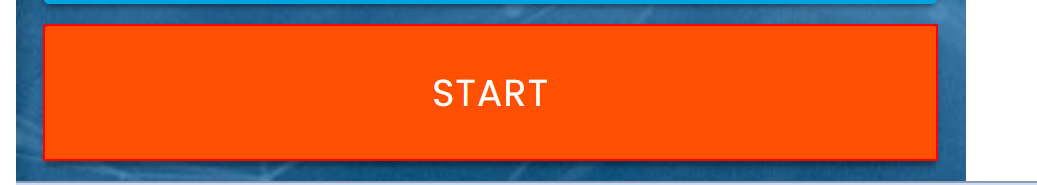
Task: RPC Challenge solution 1
Workflow: Main

Step 1: click on the button in window 'Rpa Challenge' (chrome.exe)

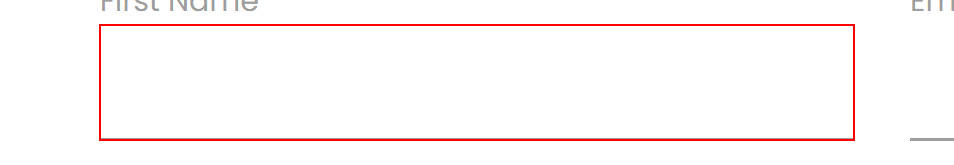
Step 2: type "[row.Item("" + header.Item(0).ToString + "").ToString]" into the text box

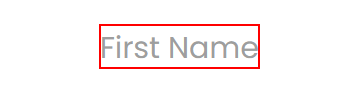
Step 3: Find Element 'LABEL' on the label '" + header.Item(0).ToString.TrimEnd +"' in window 'Rpa Challenge' (chrome.exe)

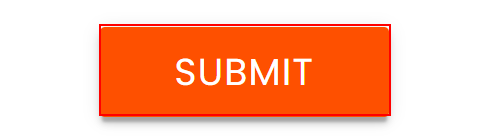
Step 4: click on the text box in window 'Rpa Challenge' (chrome.exe)
